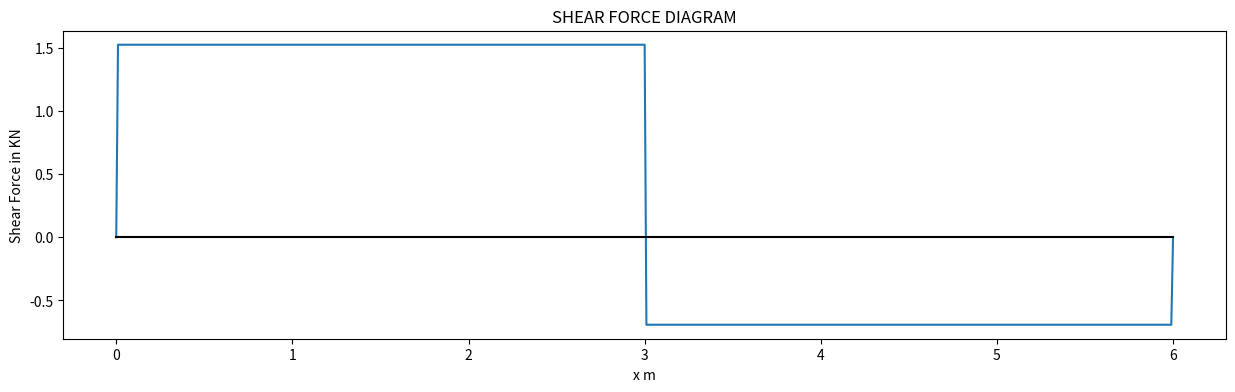

The matplotlib source for this figure: (Note: this script raises an exception after producing the figure.)
#!/usr/bin/env python
# coding: utf-8

# In[1]:


import math
import numpy as np
te=2
tn=te+1
lem=[3000,3000]
xco=[0,lem[0],(lem[0]+lem[1])]
yco=[0,0,0]

I =40e6
E =70e3

snofel= [1,2]                                                   #start node of elements
enofel= [2,3]                                                   #end node of elements

lenofel = []                                                  #length of the element
cosofel = []                                                  #cos of element
sinofel = []                                                  #sin of element
elstmat = []                                                  #element stiffness matrix

for i in range(te):  
    a = snofel[i]
    b = enofel[i]
    x1 = float(xco[a-1])
    y1 = float(yco[a-1])
    x2 = float(xco[b-1])
    y2 = float(yco[b-1])
    L= math.sqrt((x2-x1)**2+(y2-y1)**2)
    mat =E*I*np.array([[12/L**3,  6/L**2,  -12/L**3,  6/L**2],
                      [6/L**2  ,     4/L,   -6/L**2,     2/L],
                      [-12/L**3, -6/L**2,   12/L**3, -6/L**2],
                      [6/L**2  ,     2/L,   -6/L**2,    4/L]])
    snofel.append(a)
    enofel.append(b)
    lenofel.append(L)
    elstmat.append(mat)
    
    
egsmm=[]                               #element global stiffness matrix mapping
for i in range(te):                     
    m = snofel[i]*2                     
    n = enofel[i]*2                     
    assmat = [m-1, m, n-1, n]             # association matrix for element
    
    gmat = np.zeros((tn*2, tn*2))    ## global stiffness matrix loaded with zeros for element(i)
    elmat = elstmat[i]                  ## taking the element stiffness matrix of element(i)
    for j in range(4):                  
        for k in range(4):              
            a = assmat[j]-1                ## addressing row of GST matrix for element(i)
            b = assmat[k]-1                ## addressing column of GST matrix for element(i)
            gmat[a,b] = elmat[j,k]      ## updating the values in GST matrix with EST matrix of element(i)
    egsmm.append(gmat)

GSM = np.zeros((tn*2, tn*2))         ## creating an empyty GSM matrix
for mat in egsmm:
    GSM = GSM+mat  
GSM[2,2]=GSM[2,2]+5000    
print("Global stiffness matrix for the structure:\n\n")    
print(GSM)     


# In[2]:


dispmat = np.ones((tn*2,1))
dispmat[1*2-2, 0] = 0
dispmat[1*2-1, 0] = 0
dispmat[3*2-2, 0] = 0

forcemat=np.zeros((tn*2,1))
forcemat[(2*2-2),0]=forcemat[(2*2-2),0]-10000 


# In[3]:


import numpy
rcdlist = []
for i in range(tn*2):
    if dispmat[i,0] == 0:
        rcdlist.append(i)
rrgsm = numpy.delete(GSM, rcdlist, 0) #row reduction
crgsm = numpy.delete(rrgsm, rcdlist, 1) #column reduction
rgsm = crgsm #reduced global stiffness matrix
rforcemat = numpy.delete(forcemat, rcdlist, 0) #reduced force mat
rdispmat = numpy.delete(dispmat, rcdlist, 0) #reduced disp mat

###_______________Solving____________________###

dispresult = numpy.matmul(numpy.linalg.inv(rgsm), rforcemat)
rin = 0
for i in range(tn*2):
    if dispmat[i,0] == 1:
        dispmat[i,0] = dispresult[rin,0]
        rin = rin+1
#print(dispmat)
forceresult = numpy.matmul(GSM, dispmat)
forceresult=forceresult
#print(forceresult)
print("\n\n\n\nVertical displacement at node 2 is  %f mm" % dispmat[2,0])
print("(negative sign indicates downward displacement)")
print("\n\n\n\nRotations at nodes 2 is  %f rad" % dispmat[3,0])
print("(negative sign indicates clockwise rotation)")
print("\n\n\n\nRotations at nodes 3 is  %f rad" % dispmat[5,0])


print("\n\n\n\nVertical Reactions at nodes 1 is  %f KN" % (forceresult[0,0]/1000))
print("\n\n\n\nMoment at nodes 1 is  %f KNm" % -(forceresult[1,0]/1000000))
print("(negative sign indicates anti-clockwise Moment reaction)")
print("\n\n\n\nVertical Reactions at nodes 3 is  %f KN" % (forceresult[4,0]/1000))

u1=np.array([[dispmat[0,0]],[dispmat[1,0]],[dispmat[2,0]],[dispmat[3,0]]])
#print(u1)
u2=np.array([[dispmat[2,0]],[dispmat[3,0]],[dispmat[4,0]],[dispmat[5,0]]])
#print(u2)
f1=np.matmul(elstmat[0],u1)
#print(f1)
f2=np.matmul(elstmat[1],u2)
#print(f2)

SPF=-dispmat[2,0]*5
#print(SPF)


# In[4]:


xx=[]
SF=[]
for i in range(601):
    if i>0 and i/100==6:
        V=0
    if i==0:
        V=0
    if i>0 and i/100<3:
        V=forceresult[0,0]/1000
    if i/100>3 and i/100<6:
        V=-forceresult[4,0]/1000              #-(10000-SPF*1000))/1000
    SF.append(V) 
    xx.append(i/100)
#print(SF)    
from matplotlib import pyplot as plt
plt.figure(figsize=(15,4))
plt.plot(xx,SF)
plt.plot([0]*7, color='k')
plt.title('SHEAR FORCE DIAGRAM')
plt.xlabel('x m')
plt.ylabel('Shear Force in KN')
#plt.ylim(-9,18)


# In[5]:


xx=[]
BM=[]
for i in range(601):
    if i>0 and i/100==6:
        M=0
    if i==0:
        M=0
    if i>0 and i/100<3:
        M=-forceresult[1]/1000000+forceresult[0]*i*0.01*0.001
    if i/100>3 and i/100<6:
        M=forceresult[4]*(6-i*0.01)/1000
    xx.append(i/100)    
    BM.append(M)
from matplotlib import pyplot as plt
plt.figure(figsize=(15,4))
plt.plot(xx,BM)
plt.plot([0]*7, color='k')
plt.title('BENDING MOMENT DIAGRAM')
plt.xlabel('x m')
plt.ylabel('BENDING MOMENT in KNm')
#plt.ylim(-18,18) 


# In[ ]:




